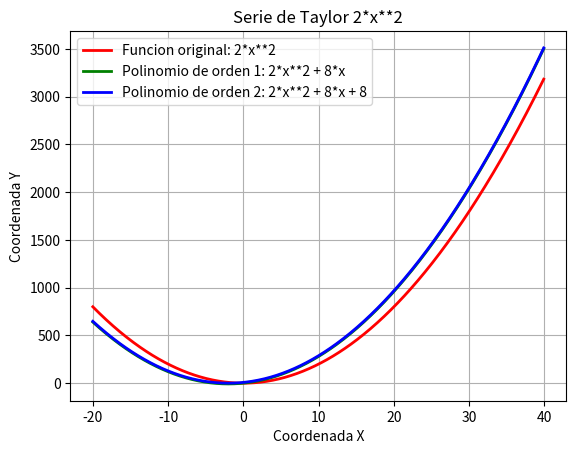

Write the Python code that produced this figure.
import numpy as np
import matplotlib.pyplot as plt
import math
from sympy import *

taylor_terms = list()
taylor_expansion = float()
taylor_polinomios = list()
x = symbols('x')
function = sympify('2*x**2')
a = 8
orden = 4
h = 10 - a
list_colors = ['red', 'green', 'blue', 'yellow','m','c']

def polinomioDeTaylor():
    global taylor_expansion, taylor_terms, x, function, a, orden, h
    counter = 0
    polinomio = 0
    for i in range(0, orden+1):
        function_deriv = diff(function, x, i)
        polinomio += ((function_deriv*(h)**i)/math.factorial(i))
        term = ((function_deriv.subs(x, a)*(h)**i)/math.factorial(i))
        taylor_expansion += term
        if term != 0:
            taylor_terms.append(term)
            taylor_polinomios.append(polinomio)


def nameLabel():
    list = []
    i = 0
    polinomio = 0
    for item in taylor_polinomios:
        polinomio+=item
        if i==0:
            list.append('Funcion original: ' + str(nsimplify(polinomio)))
        else:
             list.append('Polinomio de orden {}: '.format(i) + str(nsimplify(item)))
        i+=1
    return list


if __name__ == "__main__":
    polinomioDeTaylor()
    print('Funcion a evaluar: ' + str(nsimplify(function)))
    print('Valor aproximado: P(x) = {0:.9f} '.format(taylor_expansion))
    eje_x = np.array(range(-200, 400))*0.1
    eje_y = np.zeros(len(eje_x))
    j = 0
    list = nameLabel()
    for polinomio in taylor_polinomios:
        for i in range(len(eje_x)):
            eje_y[i] = sympify(polinomio).subs(x, eje_x[i])
        plt.plot(eje_x,eje_y, label=list[j], linewidth=2, color=list_colors[j])
        j+=1
    plt.title('Serie de Taylor 2*x**2')
    plt.xlabel('Coordenada X')
    plt.ylabel('Coordenada Y')
    plt.legend()
    plt.grid()
    plt.show()
